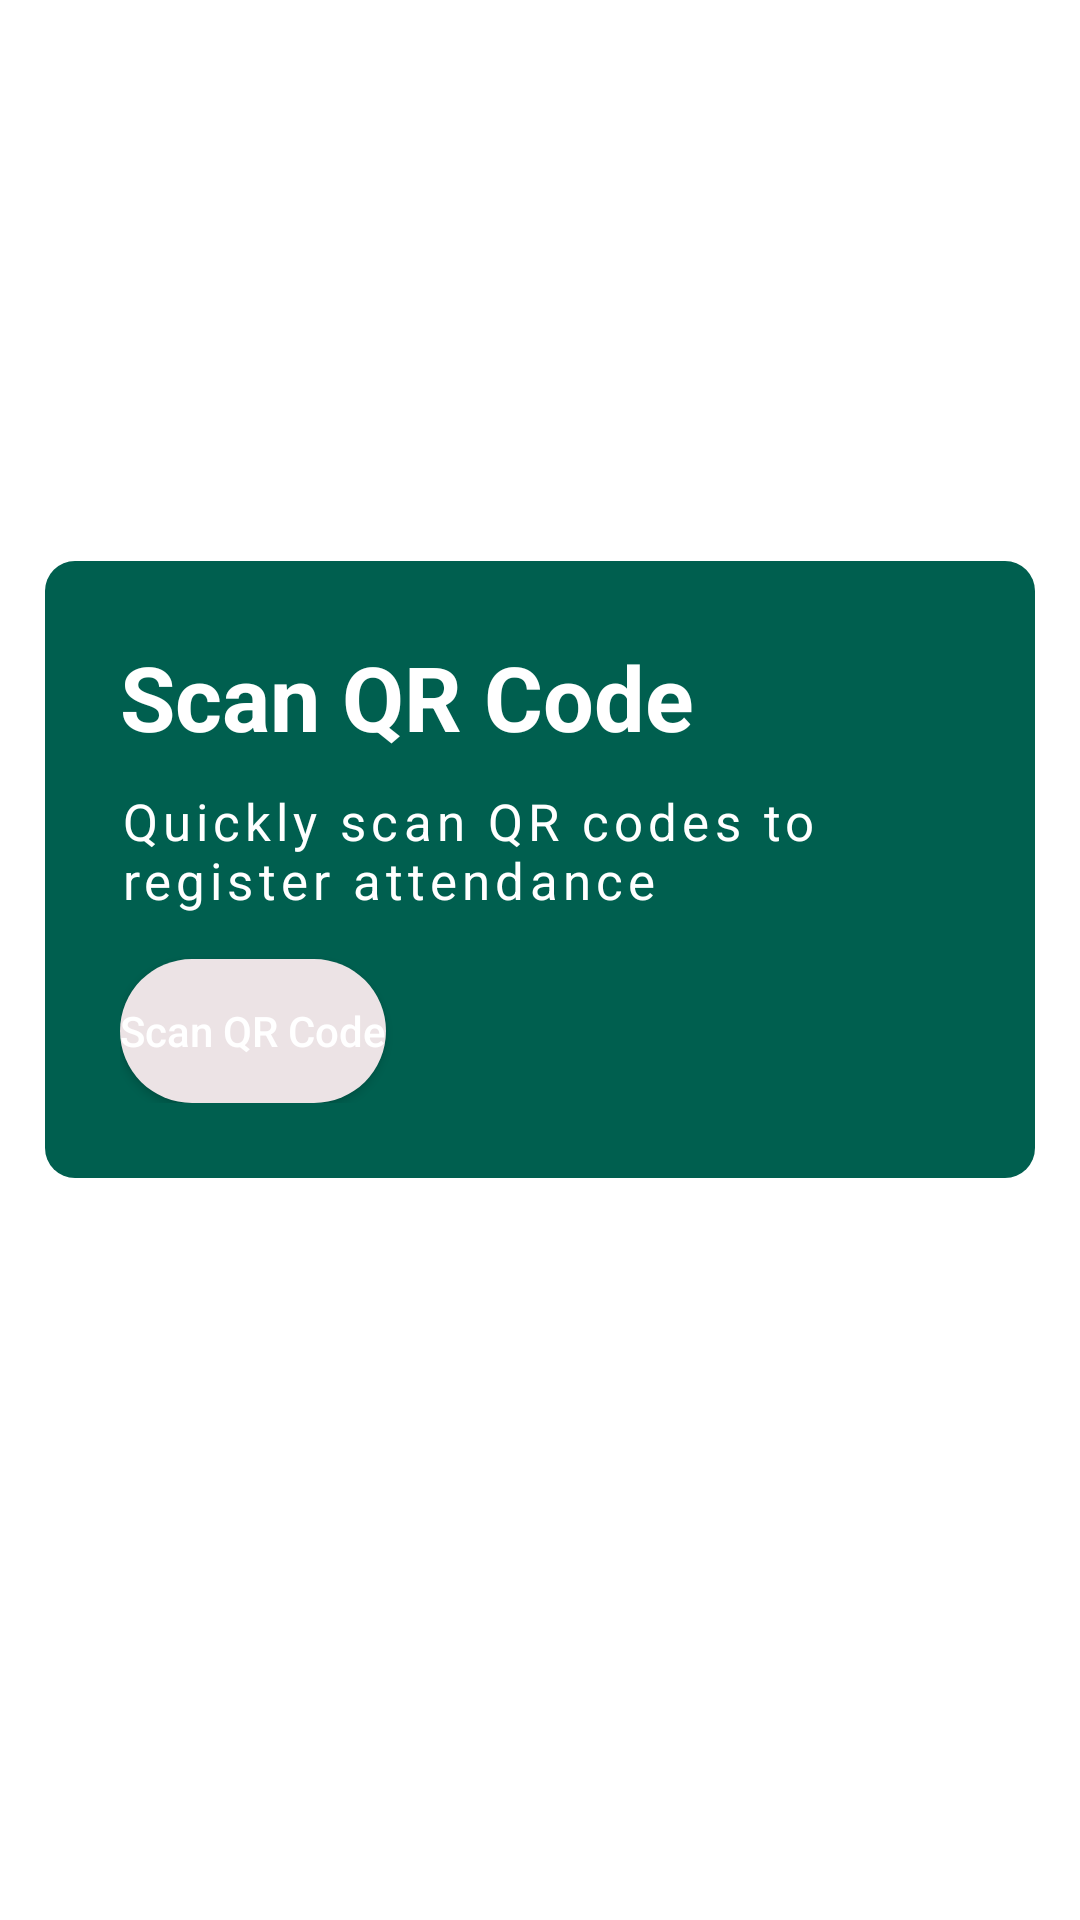

Produce the Android XML layout that renders to this screen, including the resource entries it uses.
<!-- AndroidManifest.xml: application theme Theme.AttendanceMaster -->
<!-- res/layout/fragment_worker.xml -->
<?xml version="1.0" encoding="utf-8"?>
<LinearLayout xmlns:android="http://schemas.android.com/apk/res/android"
    xmlns:tools="http://schemas.android.com/tools"
    android:layout_width="match_parent"
    android:layout_height="match_parent"
    android:padding="15dp"
    android:gravity="center"
    tools:context=".WorkerFragment">

    <LinearLayout
        android:layout_width="match_parent"
        android:layout_height="wrap_content"
        android:background="@drawable/btn_round_corner"
        android:backgroundTint="@color/dark_jade_green"
        android:orientation="vertical"
        android:elevation="4dp"
        android:layout_marginBottom="30dp"
        android:padding="25dp">

        <TextView
            android:layout_width="wrap_content"
            android:layout_height="wrap_content"
            android:layout_marginBottom="10dp"
            android:text="@string/qrcode_dashboard"
            android:textColor="@color/white"
            android:textSize="30sp"
            android:textStyle="bold" />

        <TextView
            android:layout_width="wrap_content"
            android:layout_height="wrap_content"
            android:text="@string/qrcode_p_dashboard"
            android:textColor="@color/white"
            android:textSize="17sp"
            android:letterSpacing="0.1"
            android:layout_marginBottom="15dp"/>

        <Button
            android:id="@+id/btn_scan_qrcode02"
            android:layout_width="wrap_content"
            android:layout_height="wrap_content"
            android:background="@drawable/round_corner"
            android:text="@string/qrcode_dashboard"
            android:textAllCaps="false"
            android:textColor="@color/white"/>


    </LinearLayout>

</LinearLayout>
<!-- resources referenced by this layout -->
<resources>
  <color name="dark_jade_green">#005F4F</color>
  <color name="white">#FFFFFFFF</color>
  <!-- drawable btn_round_corner (drawable) -->
  <?xml version="1.0" encoding="utf-8"?>
  <selector xmlns:android="http://schemas.android.com/apk/res/android">
      <item >
          <shape android:shape="rectangle">
  
              <corners
                  android:radius="10dp"
                  >
              </corners>
          </shape>
          <corner android:width="1dp" android:color="@color/gray"/>
      </item>
  </selector>
  <!-- drawable round_corner (drawable) -->
  <?xml version="1.0" encoding="utf-8"?>
  <selector xmlns:android="http://schemas.android.com/apk/res/android">
      <item >
          <shape android:shape="rectangle">
              <solid android:color="@color/gray">
  
              </solid>
              <corners
                  android:radius="30dp"
                  >
              </corners>
          </shape>
          <corner android:width="1dp" android:color="@color/gray"/>
      </item>
  
  
  </selector>
  <string name="qrcode_dashboard">Scan QR Code</string>
  <string name="qrcode_p_dashboard">Quickly scan QR codes to register attendance </string>
  <style name="Theme.AttendanceMaster" parent="Theme.MaterialComponents.DayNight.NoActionBar">
          
          <item name="colorPrimary">@color/lime_green</item>
          <item name="colorPrimaryVariant">@color/purple_700</item>
          <item name="colorOnPrimary">@color/white</item>
          
          <item name="colorSecondary">@color/teal_200</item>
          <item name="colorSecondaryVariant">@color/teal_700</item>
          <item name="colorOnSecondary">@color/black</item>
          
          <item name="android:statusBarColor">?attr/colorPrimaryVariant</item>
          
      </style>
  <color name="gray">#ECE3E5</color>
  <color name="lime_green">#32CD32</color>
  <color name="purple_700">#FF3700B3</color>
  <color name="teal_200">#FF03DAC5</color>
  <color name="teal_700">#8BD2EB</color>
  <color name="black">#FF000000</color>
</resources>
